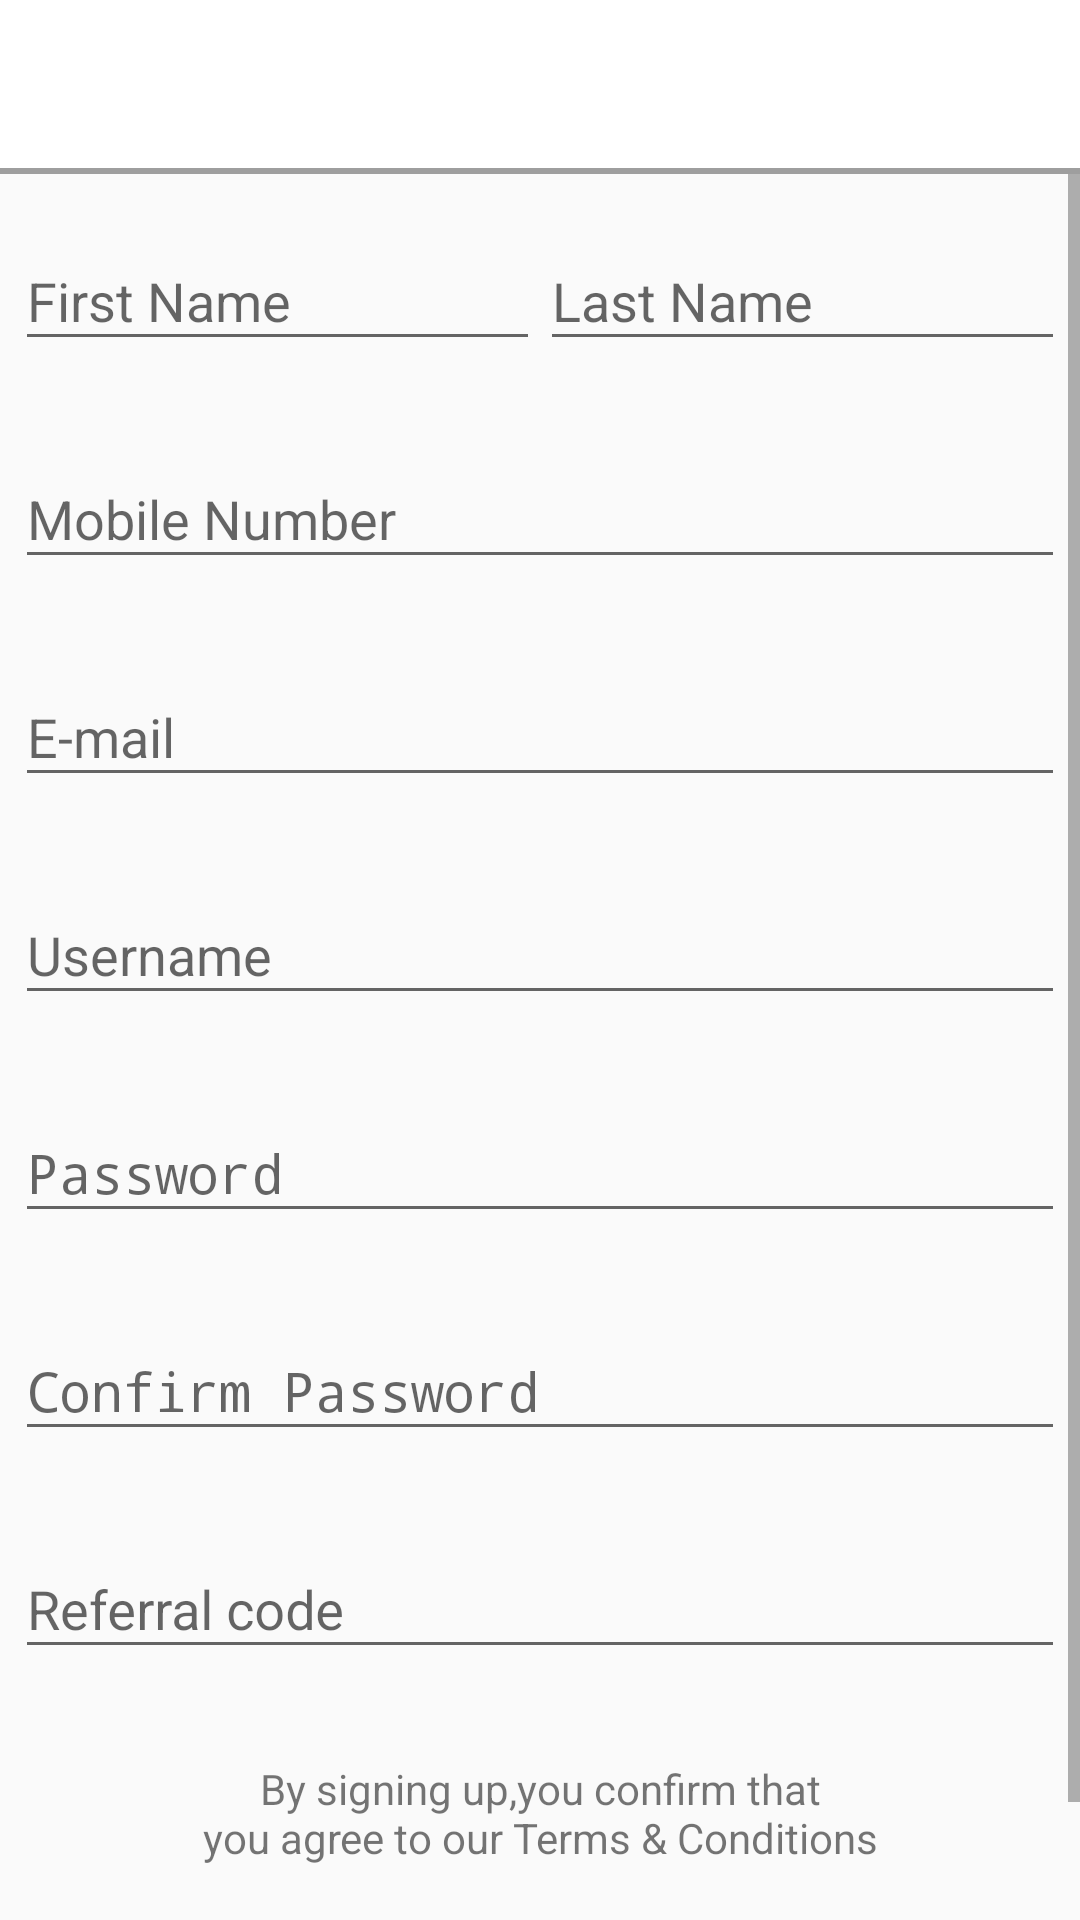

Android layout source for this screen:
<!-- AndroidManifest.xml: application theme AppTheme.NoActionBar.FullScreen -->
<!-- res/layout/activity_sign_up.xml -->
<?xml version="1.0" encoding="utf-8"?>
<RelativeLayout xmlns:android="http://schemas.android.com/apk/res/android"
    xmlns:app="http://schemas.android.com/apk/res-auto"
    android:orientation="vertical"
    android:layout_width="match_parent"
    android:layout_height="match_parent">

    <androidx.appcompat.widget.Toolbar
        android:layout_width="match_parent"
        android:layout_height="wrap_content"
        android:background="@color/white"
        app:titleTextColor="@color/pink_A400"
        android:textAlignment="center"
        android:id="@+id/signup_toolbar"/>

    <View
        android:layout_width="match_parent"
        android:id="@+id/signup_view"
        android:layout_below="@id/signup_toolbar"
        android:background="@color/grey_500"
        android:layout_height="2dp"/>

    <ScrollView
        android:layout_width="match_parent"
        android:layout_below="@+id/signup_view"
        android:layout_height="match_parent">
        <LinearLayout
            android:layout_width="match_parent"
            android:orientation="vertical"
            android:layout_marginStart="5dp"
            android:layout_marginEnd="5dp"
            android:layout_marginTop="10dp"
            android:layout_height="wrap_content">
            <RelativeLayout
                android:layout_width="match_parent"
                android:layout_height="wrap_content"
                android:id="@+id/linlayname"
                android:orientation="horizontal">
                <View android:id="@+id/fakeView"
                    android:layout_width="0dp"
                    android:layout_height="0dp"
                    android:layout_centerInParent="true"/>
                <com.google.android.material.textfield.TextInputLayout
                    android:id="@+id/il_first_name"
                    android:layout_width="wrap_content"
                    android:layout_alignParentStart="true"
                    android:layout_alignEnd="@id/fakeView"
                    app:hintEnabled="true"
                    app:errorEnabled="true"
                    android:layout_height="match_parent">
                    <EditText
                        android:layout_width="match_parent"
                        android:layout_height="wrap_content"
                        android:id="@+id/et_first_name"
                        android:textColorHint="@color/black"
                        android:inputType="textPersonName"
                        android:hint="@string/first_name"/>
                </com.google.android.material.textfield.TextInputLayout>
                <com.google.android.material.textfield.TextInputLayout
                    android:id="@+id/il_last_name"
                    android:layout_width="wrap_content"
                    android:layout_alignParentEnd="true"
                    android:layout_alignStart="@id/fakeView"
                    app:hintEnabled="true"
                    app:errorEnabled="true"
                    android:layout_height="match_parent">
                    <EditText
                        android:layout_width="match_parent"
                        android:layout_height="wrap_content"
                        android:id="@+id/et_last_name"
                        android:textColorHint="@color/black"
                        android:inputType="textPersonName"
                        android:hint="@string/last_name"/>
                </com.google.android.material.textfield.TextInputLayout>
            </RelativeLayout>
            <com.google.android.material.textfield.TextInputLayout
                android:id="@+id/il_mobile"
                android:layout_width="match_parent"
                app:hintEnabled="true"
                app:errorEnabled="true"
                android:layout_height="wrap_content">
                <EditText
                    android:layout_width="match_parent"
                    android:layout_height="wrap_content"
                    android:id="@+id/et_mobile"
                    android:textColorHint="@color/black"
                    android:inputType="phone"
                    android:hint="@string/mobile_number"/>
            </com.google.android.material.textfield.TextInputLayout>
            <com.google.android.material.textfield.TextInputLayout
                android:id="@+id/il_signup_mail"
                android:layout_width="match_parent"
                app:hintEnabled="true"
                app:errorEnabled="true"
                android:layout_height="wrap_content">
                <EditText
                    android:layout_width="match_parent"
                    android:layout_height="wrap_content"
                    android:id="@+id/et_signup_mail"
                    android:textColorHint="@color/black"
                    android:inputType="textWebEmailAddress"
                    android:hint="@string/e_mail"/>
            </com.google.android.material.textfield.TextInputLayout>
            <com.google.android.material.textfield.TextInputLayout
                android:id="@+id/il_signup_username"
                android:layout_width="match_parent"
                app:hintEnabled="true"
                app:errorEnabled="true"
                android:layout_height="wrap_content">
                <EditText
                    android:layout_width="match_parent"
                    android:layout_height="wrap_content"
                    android:id="@+id/et_signup_username"
                    android:textColorHint="@color/black"
                    android:inputType="text"
                    android:hint="@string/username" />
            </com.google.android.material.textfield.TextInputLayout>

            <com.google.android.material.textfield.TextInputLayout
                android:id="@+id/il_signup_pass"
                android:layout_width="match_parent"
                app:hintEnabled="true"
                app:errorEnabled="true"
                android:layout_height="wrap_content">
                <EditText
                    android:layout_width="match_parent"
                    android:layout_height="wrap_content"
                    android:id="@+id/et_signup_pass"
                    android:textColorHint="@color/black"
                    android:inputType="textWebPassword"
                    android:hint="@string/password" />
            </com.google.android.material.textfield.TextInputLayout>

            <com.google.android.material.textfield.TextInputLayout
                android:id="@+id/il_pincode"
                android:layout_width="match_parent"
                app:hintEnabled="true"
                app:errorEnabled="true"
                android:layout_height="wrap_content">
                <EditText
                    android:layout_width="match_parent"
                    android:layout_height="wrap_content"
                    android:id="@+id/et_pincode"
                    android:textColorHint="@color/black"
                    android:inputType="textWebPassword"
                    android:hint="@string/cnf_password"/>
            </com.google.android.material.textfield.TextInputLayout>

            <com.google.android.material.textfield.TextInputLayout
                android:id="@+id/il_referal"
                android:layout_width="match_parent"
                app:hintEnabled="true"
                app:errorEnabled="true"
                android:layout_height="wrap_content">
                <EditText
                    android:layout_width="match_parent"
                    android:layout_height="wrap_content"
                    android:id="@+id/et_referal"
                    android:textColorHint="@color/black"
                    android:inputType="text"
                    android:hint="@string/referal_code"/>
            </com.google.android.material.textfield.TextInputLayout>

            <LinearLayout
                android:layout_width="match_parent"
                android:layout_height="wrap_content"
                android:orientation="vertical">
                <TextView
                    android:layout_width="match_parent"
                    android:gravity="center"
                    android:id="@+id/tvTermsNcondition"
                    android:padding="10dp"
                    android:clickable="true"
                    android:focusable="true"
                    android:text="@string/terms_and_conditions"
                    android:layout_height="wrap_content" />
                <Button
                    android:layout_width="50dp"
                    android:layout_height="50dp"
                    android:background="@drawable/btn_round_login"
                    android:layout_gravity="center_horizontal"
                    android:textAllCaps="false"
                    android:id="@+id/btn_signup"/>
            </LinearLayout>
        </LinearLayout>
    </ScrollView>

    <com.tingsic.View.LoadingView
        android:layout_width="wrap_content"
        android:layout_height="wrap_content"
        android:id="@+id/loader_username"
        android:visibility="gone"
        android:layout_centerInParent="true"/>

    <FrameLayout
        android:layout_width="match_parent"
        android:layout_height="match_parent"
        android:focusableInTouchMode="true"
        android:clickable="true"
        android:focusable="true"
        android:id="@+id/signup_loader"
        android:background="@color/transparent_black_10"
        android:visibility="gone">
        <com.tingsic.View.LoadingView
            android:layout_width="wrap_content"
            android:layout_height="wrap_content"
            android:layout_gravity="center"/>
    </FrameLayout>
</RelativeLayout>
<!-- resources referenced by this layout -->
<resources>
  <color name="black">#000000</color>
  <color name="grey_500">#9E9E9E</color>
  <color name="pink_A400">#F50057</color>
  <color name="transparent_black_10">#1A000000</color>
  <color name="white">#FFFFFF</color>
  <string name="cnf_password">Confirm Password</string>
  <string name="e_mail">E-mail</string>
  <string name="first_name">First Name</string>
  <string name="last_name">Last Name</string>
  <string name="mobile_number">Mobile Number</string>
  <string name="password">Password</string>
  <string name="referal_code">Referral code</string>
  <string name="terms_and_conditions">By signing up,you confirm that\nyou agree to our Terms &amp; Conditions</string>
  <string name="username">Username</string>
  <style name="AppTheme.NoActionBar.FullScreen" parent="Theme.AppCompat.Light.DarkActionBar">
          <item name="colorPrimary">@color/white</item>
          <item name="colorPrimaryDark">@color/white</item>
          <item name="colorAccent">@color/pink_A400</item>
          <item name="android:screenOrientation">portrait</item>
  
  
          <item name="windowNoTitle">true</item>
          <item name="windowActionBar">false</item>
          <item name="android:windowFullscreen">true</item>
  
          
          <item name="bottomSheetDialogTheme">@style/AppBottomSheetDialogTheme</item>
      </style>
  <style name="AppBottomSheetDialogTheme" parent="Theme.Design.Light.BottomSheetDialog">
          <item name="bottomSheetStyle">@style/AppModalStyle</item>
      </style>
  <style name="AppModalStyle" parent="Widget.Design.BottomSheet.Modal">
          <item name="android:background">@drawable/half_round</item>
      </style>
</resources>
